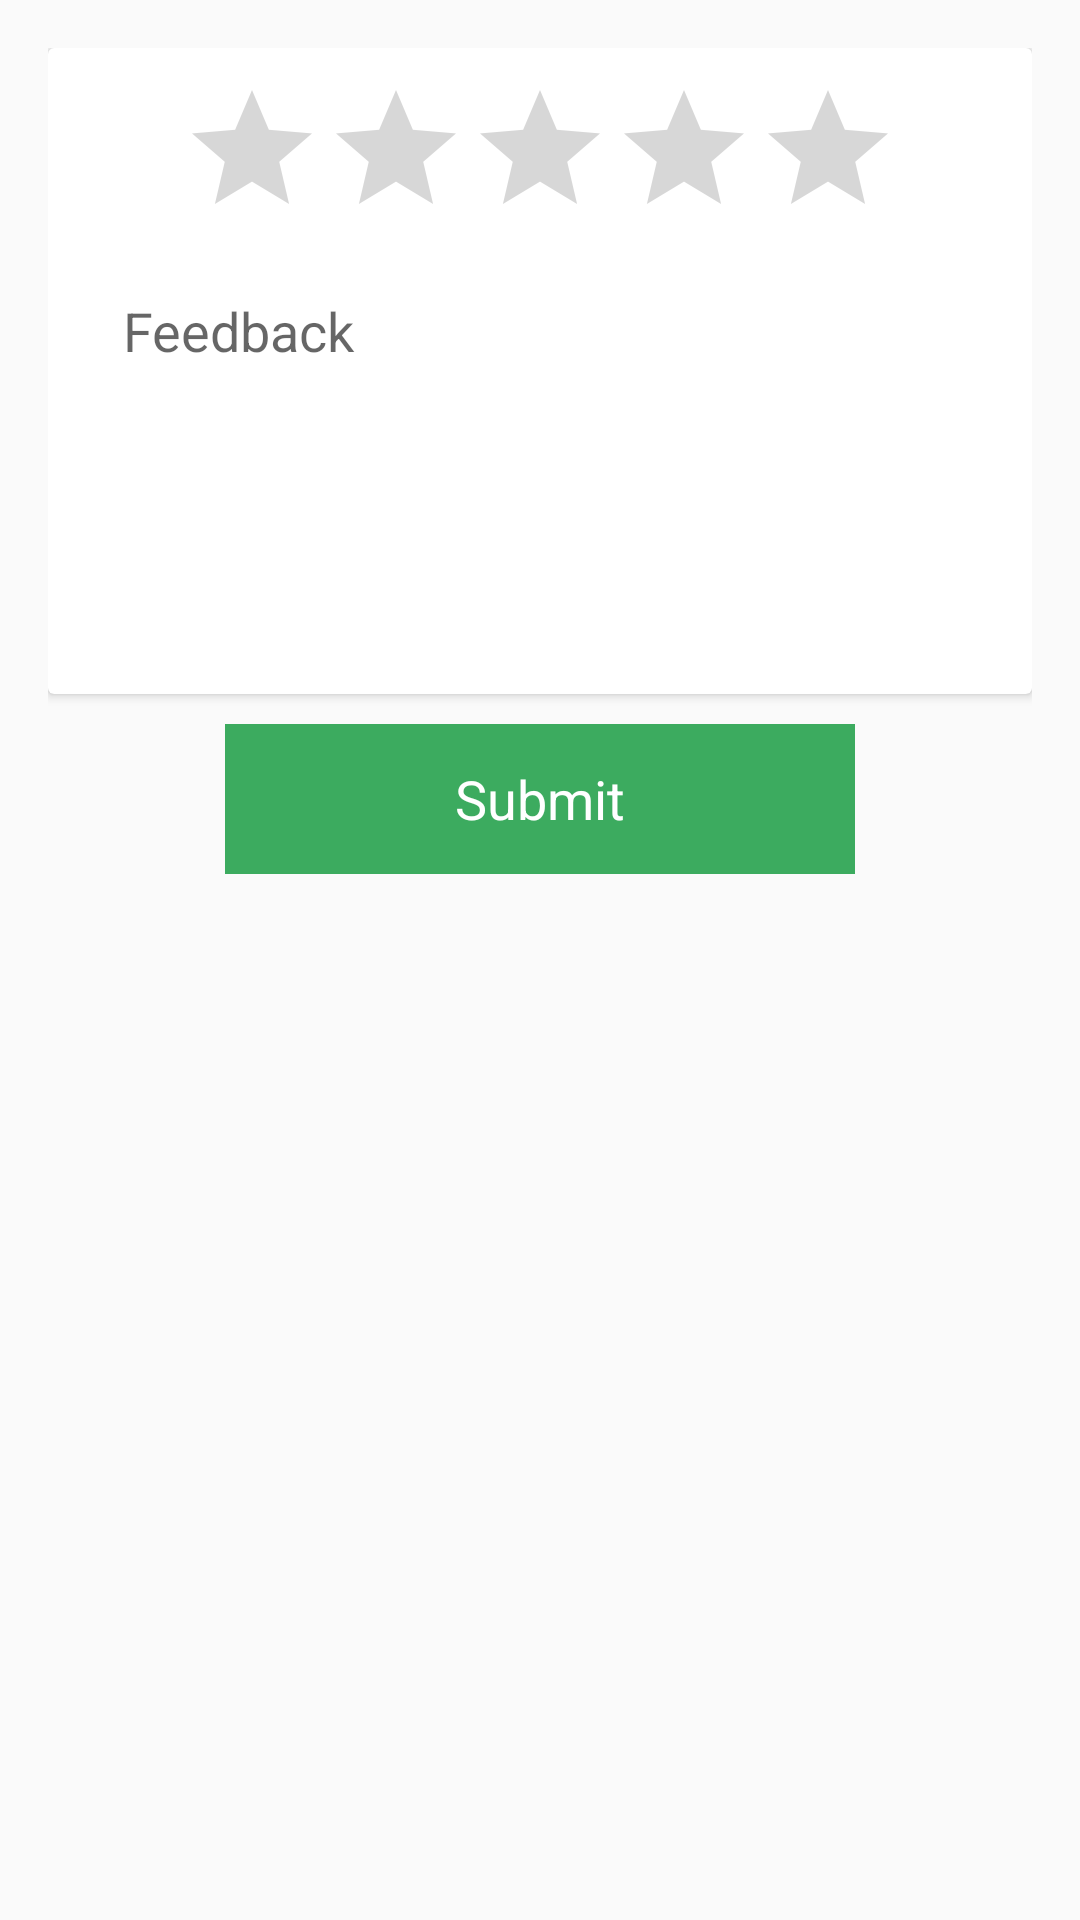

The Android layout XML behind this screen, and the referenced resources:
<!-- AndroidManifest.xml: application theme AppTheme -->
<!-- res/layout/activity_feed_back_screen.xml -->
<?xml version="1.0" encoding="utf-8"?>
<LinearLayout xmlns:android="http://schemas.android.com/apk/res/android"
    android:orientation="vertical" android:layout_width="match_parent"
    android:layout_height="match_parent"
    android:padding="16dp"
    android:focusableInTouchMode="true">

    <android.support.v7.widget.CardView
        android:layout_width="match_parent"
        android:layout_height="wrap_content"
        android:elevation="10dp">
        <LinearLayout
            android:layout_width="match_parent"
            android:layout_height="match_parent"
            android:orientation="vertical"
            android:layout_gravity="center"
            android:gravity="center"
            android:padding="10dp">
            <RatingBar
                android:id="@+id/customer_rating_bar"
                android:layout_width="wrap_content"
                android:layout_height="wrap_content"
                android:numStars="5"
                android:stepSize=".5"

                />

            <EditText
                android:id="@+id/customer_comments"
                android:layout_width="match_parent"
                android:layout_height="wrap_content"
                android:inputType="textCapSentences|textMultiLine"
                android:maxLines="5"
                android:lines="5"
                android:layout_margin="5dp"
                android:background="@drawable/spinner_background"
                android:hint="Feedback"
                android:gravity="top|start"
                android:padding="10dp"/>

        </LinearLayout>
    </android.support.v7.widget.CardView>
    <TextView
        android:layout_width="wrap_content"
        android:layout_height="50dp"
        android:layout_marginTop="10dp"
        android:ems="10"
        android:background="#3CAB5F"
        android:id="@+id/submit_customer_feedback"
        android:text="Submit"
        android:gravity="center"
        android:textSize="18sp"
        android:textColor="#fff"
        android:layout_gravity="center"/>
</LinearLayout>
<!-- resources referenced by this layout -->
<resources>
  <style name="AppTheme" parent="Theme.AppCompat.Light.DarkActionBar">
          
          <item name="colorPrimary">@color/colorPrimary</item>
          <item name="colorPrimaryDark">@color/colorPrimaryDark</item>
          <item name="colorAccent">@color/colorAccent</item>
      </style>
  <color name="colorPrimary">#DB4437</color>
  <color name="colorPrimaryDark">#B93221</color>
  <color name="colorAccent">#E43F3F</color>
</resources>
